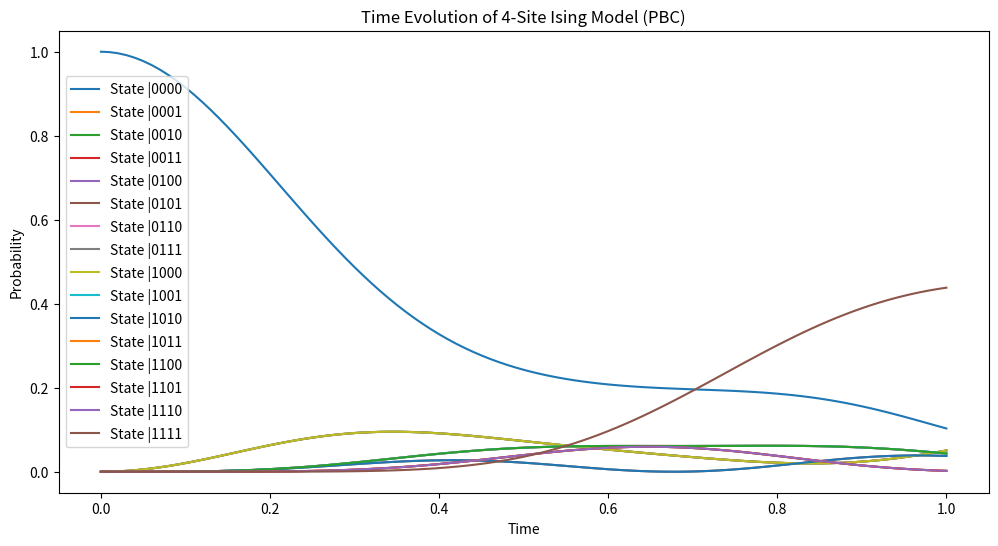

Python code for this plot:
import numpy as np
from scipy.linalg import expm
import matplotlib.pyplot as plt  # Add this line to import matplotlib.pyplot

# Define the Pauli matrices
I = np.array([[1, 0], [0, 1]], dtype=complex)
X = np.array([[0, 1], [1, 0]], dtype=complex)
Z = np.array([[1, 0], [0, -1]], dtype=complex)

# Number of sites
N = 4
J = 1  # Coupling constant
h = 1.5  # Transverse field

def kron_n(*args):
    """Computes the Kronecker product of a list of matrices."""
    result = np.array([[1]], dtype=complex)
    for op in args:
        result = np.kron(result, op)
    return result

# Construct the interaction term H_zz = -J * sum(sigma^z_i * sigma^z_{i+1}) with PBC
H_zz = np.zeros((2**N, 2**N), dtype=complex)
for i in range(N):
    Z_i = [Z if j == i or j == (i + 1) % N else I for j in range(N)]
    H_zz -= J * kron_n(*Z_i)

# Construct the transverse field term H_x = -h * sum(sigma^x_i)
H_x = np.zeros((2**N, 2**N), dtype=complex)
for i in range(N):
    X_i = [X if j == i else I for j in range(N)]
    H_x -= h * kron_n(*X_i)

# Total Hamiltonian
H = H_zz + H_x

# Time evolution operator U(t) = exp(-i * H * t)
def time_evolution(H, t):
    return expm(-1j * H * t)

# Parameters for time evolution
time_steps = 100
total_time = 1
delta_t = total_time / time_steps

# Initial state |0000>
initial_state = np.zeros(2**N, dtype=complex)
initial_state[0] = 1.0

# Evolve the state over time
state = initial_state.copy()
evolution = [state]
for step in range(time_steps):
    U = time_evolution(H, delta_t)
    state = U @ state
    evolution.append(state)

# Print final evolved state (amplitude squared as percentages) with binary representation
print("Final state (amplitude squared as percentages):")
for i in range(2**N):
    percentage = np.abs(state[i])**2 * 100
    print(f"State |{format(i, f'0{N}b')}>: {percentage:.6f}%")

# Plot probabilities
probabilities = [np.abs(state)**2 for state in evolution]
times = np.linspace(0, total_time, time_steps + 1)
plt.figure(figsize=(12, 6))
for i in range(2**N):
    plt.plot(times, [prob[i] for prob in probabilities], label=f"State |{format(i, f'0{N}b')}")
plt.xlabel("Time")
plt.ylabel("Probability")
plt.title("Time Evolution of 4-Site Ising Model (PBC)")
plt.legend()
plt.show()
